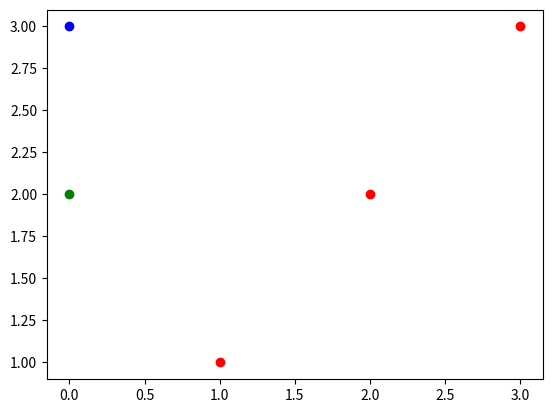

Python code for this plot:
# coding: utf-8
import numpy as np
import matplotlib.pyplot

fig, ax = matplotlib.pyplot.subplots(1)

ax.plot((1.0, 2.0, 3), (1.0, 2.0, 3), "ro", picker=10)
ax.plot(2.0, "go", picker=10)
ax.plot(3.0, "bo", picker=10)

fig.show()

picked_artist = None
ind = 0
last_picked = []
last_event = []

def move(e):
    if picked_artist is None:
        return
    xydata = picked_artist.get_xydata()
    xydata[ind] = (e.xdata, e.ydata)
    picked_artist.set_data(*xydata.T)
    fig.canvas.draw_idle()

def foopick(e):
    global picked_artist
    global ind
    if picked_artist is None:
        print("pick ARTIST", e.artist)
        picked_artist = e.artist
        ind, = e.ind
        print(picked_artist)
        last_picked.append(picked_artist)
        last_event.append(e)
        print(e)

def foorelease(e):
    print("Event type: ", type(e))
    global picked_artist
    if picked_artist is not None:
        print("Release artist: ", picked_artist)
        picked_artist = None

cid0 = fig.canvas.mpl_connect("pick_event", foopick)
cid1 = fig.canvas.mpl_connect("button_release_event", foorelease)
cid2 = fig.canvas.mpl_connect("motion_notify_event", move)
